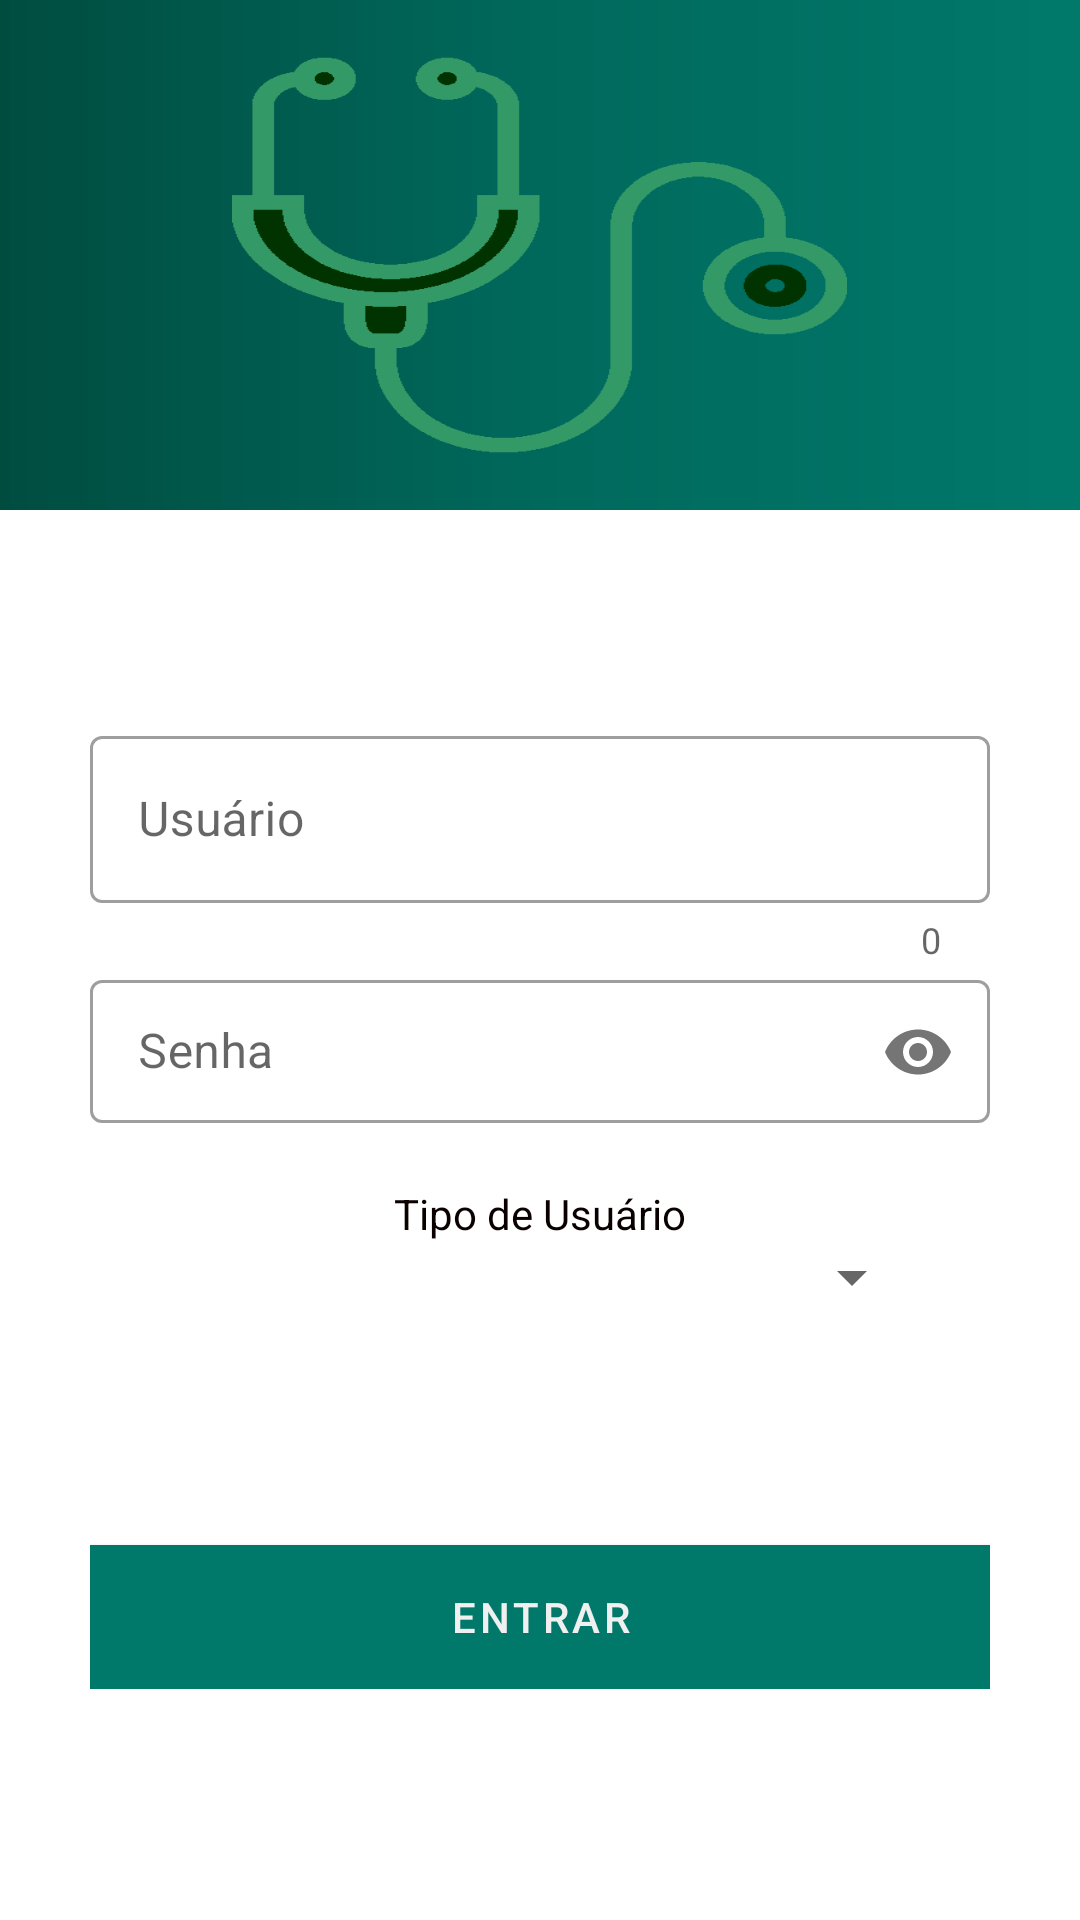

Produce the Android XML layout that renders to this screen, including the resource entries it uses.
<!-- AndroidManifest.xml: application theme AppTheme -->
<!-- res/layout/activity_main.xml -->
<?xml version="1.0" encoding="utf-8"?>
<RelativeLayout xmlns:android="http://schemas.android.com/apk/res/android"
    xmlns:app="http://schemas.android.com/apk/res-auto"
    xmlns:tools="http://schemas.android.com/tools"
    android:layout_width="match_parent"
    android:layout_height="match_parent"
    tools:context=".Activity.MainActivity">

    
    <androidx.appcompat.widget.Toolbar
        android:id="@+id/toolbar4"
        android:layout_width="match_parent"
        android:layout_height="170dp"
        android:layout_alignParentTop="true"
        android:layout_marginTop="0dp"
        android:background="@drawable/header"
        android:minHeight="?attr/actionBarSize"
        android:theme="?attr/actionBarTheme"
        app:layout_constraintEnd_toEndOf="parent"
        app:layout_constraintStart_toStartOf="parent"
        app:layout_constraintTop_toTopOf="parent" />

        
        <androidx.appcompat.widget.AppCompatImageView
            android:layout_width="205dp"
            android:layout_height="138dp"
            android:layout_centerHorizontal="true"
            android:layout_marginTop="16dp"
            android:background="@drawable/iconepng" />

        
    <ScrollView
        android:layout_width="match_parent"
        android:layout_height="match_parent"
        android:layout_below="@+id/toolbar4"
        android:layout_alignParentBottom="true"
        android:layout_marginBottom="-1dp">

        <LinearLayout
            android:layout_width="match_parent"
            android:layout_height="wrap_content"
            android:layout_marginTop="40dp"
            android:gravity="center_horizontal"
            android:orientation="vertical"
            android:padding="30dp">

            
            <com.google.android.material.textfield.TextInputLayout
                style="@style/Widget.MaterialComponents.TextInputLayout.OutlinedBox"
                android:layout_width="match_parent"
                android:layout_height="wrap_content"
                android:layout_centerHorizontal="true"
                app:counterEnabled="true"
                app:errorEnabled="true">

                <com.google.android.material.textfield.TextInputEditText
                    android:id="@+id/txt_mainlogin"
                    android:layout_width="match_parent"
                    android:layout_height="wrap_content"
                    android:layout_centerHorizontal="true"
                    android:hint="Usuário"
                    android:inputType="text" />

            </com.google.android.material.textfield.TextInputLayout>

            
            <com.google.android.material.textfield.TextInputLayout
                style="@style/Widget.MaterialComponents.TextInputLayout.OutlinedBox.Dense"
                android:layout_width="match_parent"
                android:layout_height="wrap_content"
                android:layout_centerHorizontal="true"
                app:errorEnabled="true"
                app:passwordToggleEnabled="true">

                <com.google.android.material.textfield.TextInputEditText
                    android:id="@+id/txt_mainsenha"
                    android:layout_width="match_parent"
                    android:layout_height="wrap_content"
                    android:layout_centerHorizontal="true"
                    android:hint="Senha"
                    android:inputType="textWebPassword" />

            </com.google.android.material.textfield.TextInputLayout>

            
            <TextView
                android:id="@+id/textView"
                android:layout_width="match_parent"
                android:layout_height="wrap_content"
                android:text="Tipo de Usuário"
                android:textAlignment="center"
                android:textColor="#0A0000" />

            <androidx.appcompat.widget.AppCompatSpinner
                android:id="@+id/spinnermain"
                style="@style/Widget.AppCompat.Light.DropDownItem.Spinner"
                android:layout_width="256dp"
                android:layout_height="23dp"
                android:layout_centerHorizontal="true"
                android:animateLayoutChanges="true"
                android:animationCache="true"
                android:dropDownWidth="wrap_content"
                android:focusable="auto"
                android:foregroundTint="#005F5B5B"
                android:textAlignment="center"
                tools:layout_editor_absoluteX="52dp"
                tools:layout_editor_absoluteY="112dp" />

            
            <Button
                android:id="@+id/button"
                android:layout_width="wrap_content"
                android:layout_height="wrap_content"
                android:text="Button"
                android:visibility="invisible"
                tools:layout_editor_absoluteX="136dp"
                tools:layout_editor_absoluteY="50dp" />

            
            <com.google.android.material.button.MaterialButton
                android:id="@+id/btnmainlogin"
                android:layout_width="match_parent"
                android:layout_height="wrap_content"
                android:layout_marginTop="30dp"
                android:background="@drawable/header"
                android:text="Entrar"
                android:textAlignment="center"
                android:textColor="#f0f0f0"
                tools:layout_editor_absoluteX="136dp" />


        </LinearLayout>
    </ScrollView>

</RelativeLayout>
<!-- resources referenced by this layout -->
<resources>
  <!-- drawable header (drawable) -->
  <?xml version="1.0" encoding="utf-8"?>
  <shape xmlns:android="http://schemas.android.com/apk/res/android">
  
      <gradient
          android:startColor="@color/color1"
          android:centerColor="@color/color2"
          android:endColor="@color/color3"
          android:type="linear"
          android:angle="180"
          >
  
  
      </gradient>
  </shape>
  <!-- drawable iconepng: png bitmap (drawable, 4894 bytes) -->
  <style name="AppTheme" parent="Theme.MaterialComponents.Light.NoActionBar">
          
          <item name="colorPrimary">@color/color1</item>
          <item name="colorPrimaryDark">@color/color1</item>
          <item name="colorAccent">@color/color3</item>
          <item name="android:statusBarColor">@color/color3</item>
  
  
  
  
  
  
  
  
  
  
  
  
  
  
  
  
  
  
  
  
  
  
  
  
      </style>
  <color name="color1">#00796B</color>
  <color name="color2">#00695C</color>
  <color name="color3">#004D40</color>
</resources>
